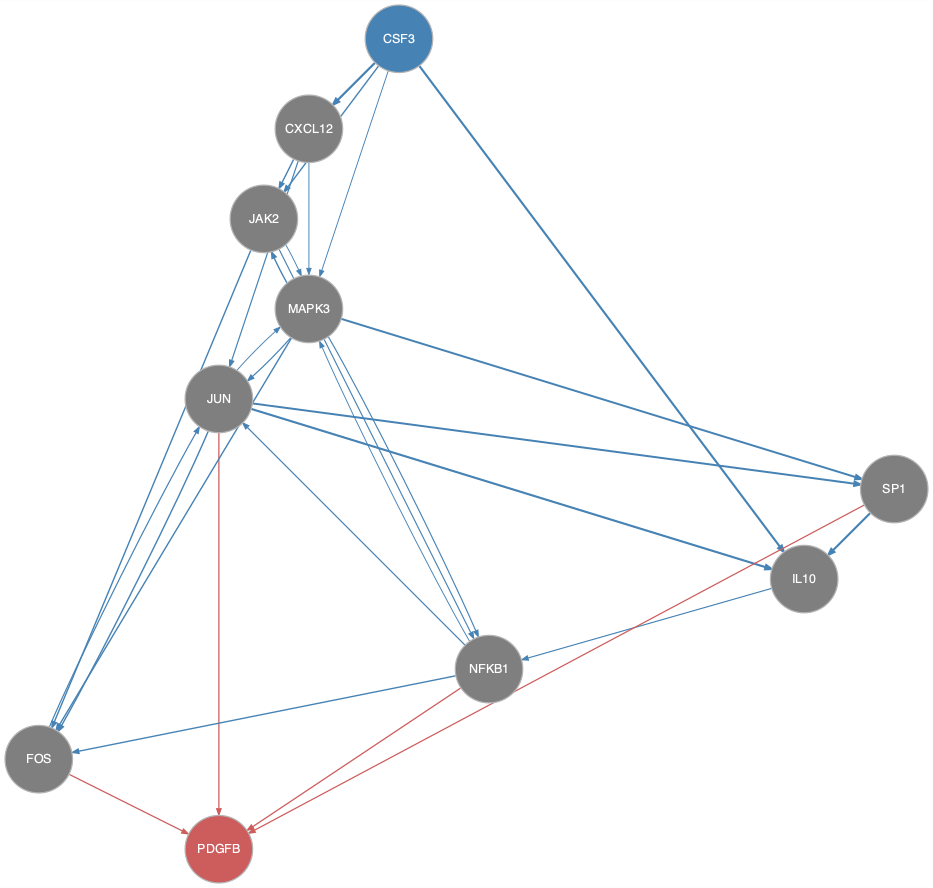

Source data for this figure (header and first rows):
from	to
CSF3	CXCL12
CSF3	IL10
CSF3	JAK2
CSF3	MAPK3
CXCL12	JAK2
CXCL12	JUN
CXCL12	MAPK3
FOS	JUN
IL10	NFKB1
JAK2	FOS
JAK2	MAPK3
JAK2	NFKB1
JUN	FOS
JUN	IL10
JUN	MAPK3
JUN	SP1
MAPK3	FOS
MAPK3	JAK2
MAPK3	JUN
MAPK3	NFKB1
MAPK3	SP1
NFKB1	FOS
NFKB1	JUN
NFKB1	MAPK3
SP1	IL10
FOS	PDGFB
JUN	PDGFB
NFKB1	PDGFB
SP1	PDGFB
